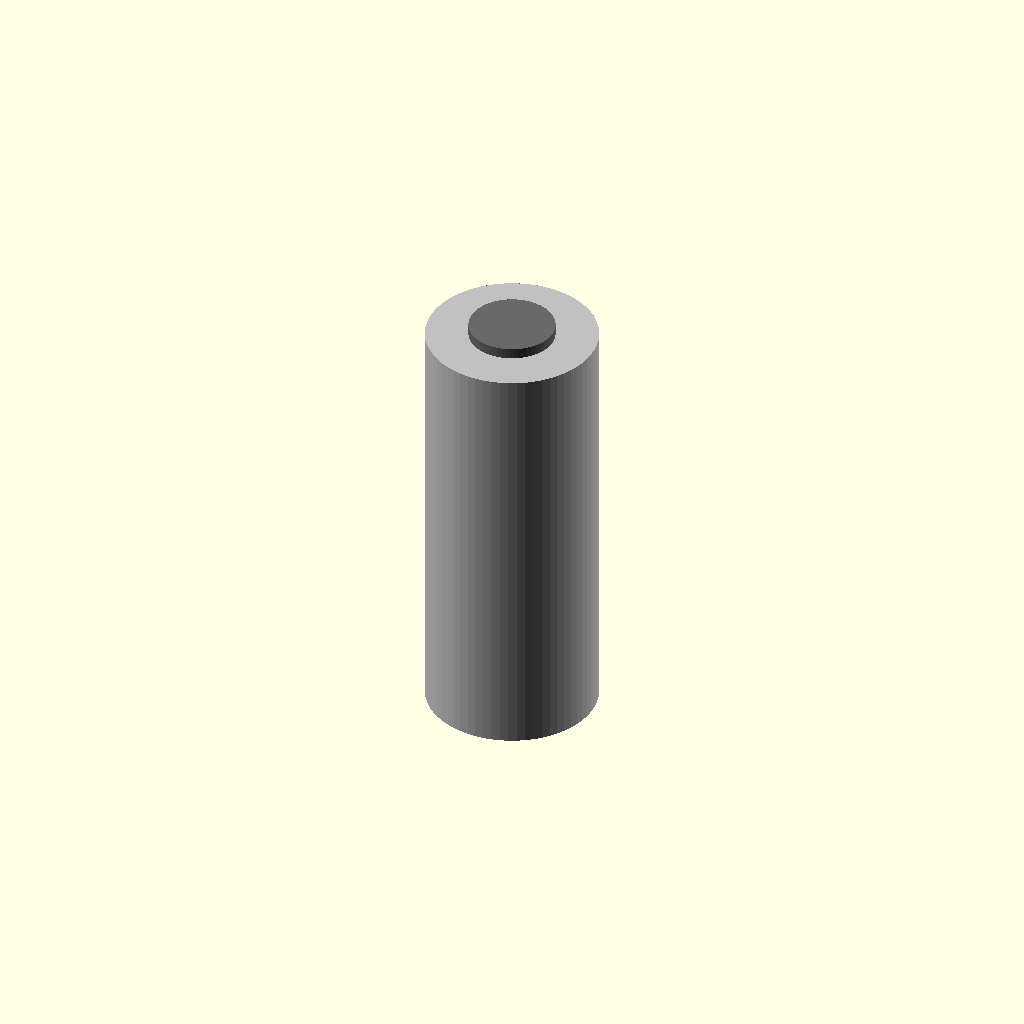
Cell 1: the model at its default parameters.
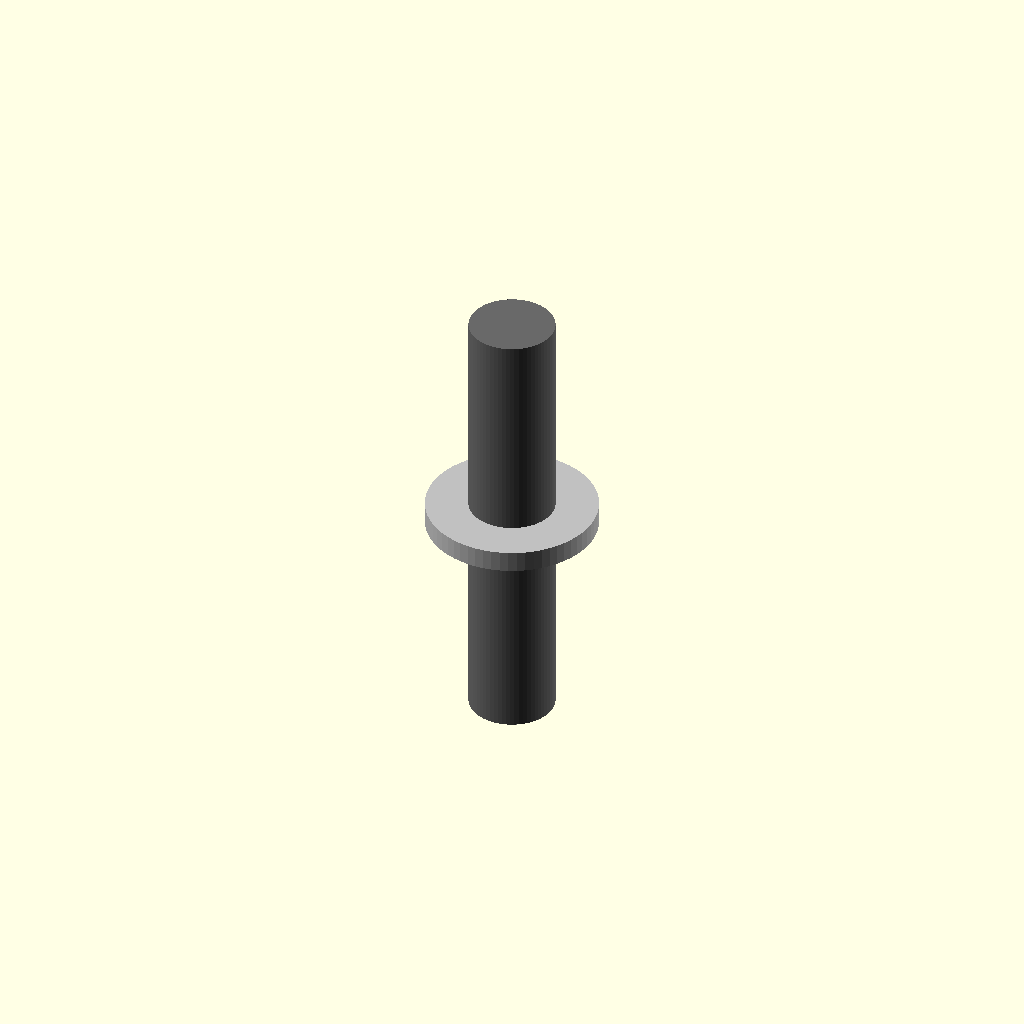
Cell 2 — overall_length_mm set to 1, the other parameters unchanged.
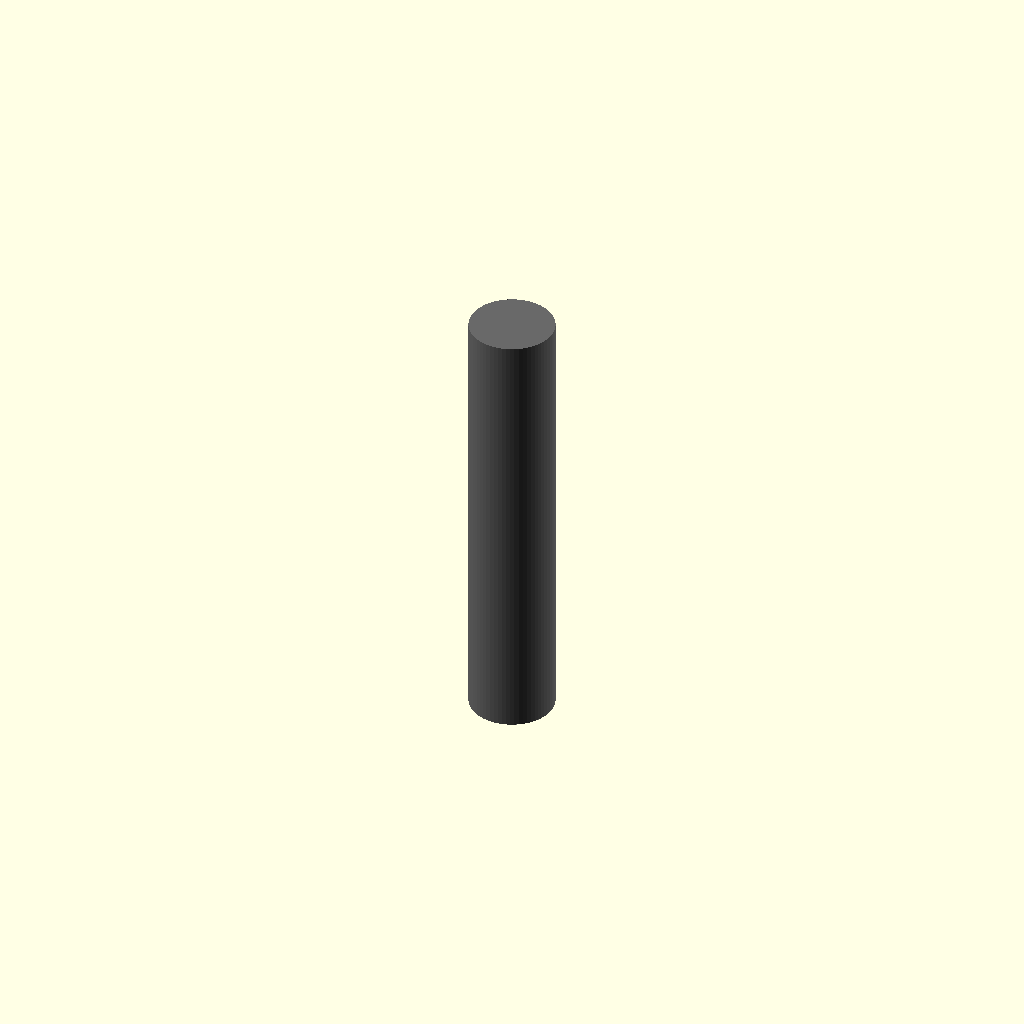
Cell 3: outer_diameter_mm = 0.5 (everything else at default).
All cells are drawn from one camera (rotation 55°, 0°, 25°, orthographic, colour scheme Cornfield), so only the parameter changes between them.
OpenSCAD source file results/nopscadlib/ablations/no_recovery/scad/pillar__M4x17_nylon_pillar.scad:
// Parameters
overall_length_mm = 20; //[10:40:1]
outer_diameter_mm = 8; //[4:16:0.5]
thread_diameter_mm = 4; //[2:8:0.25]
thread_length_mm = 20; //[5:40:1]
overlap_mm = 1; //[0.5:2:0.1]

// Standoff - complete geometry
module standoff() {
  color("Silver") {
    // Main body
    cylinder(h=overall_length_mm, r=outer_diameter_mm/2, center=true, $fn=64);
  }
}

// Pillar - complete geometry
module pillar() {
  color("DimGray") {
    // Threaded feature
    cylinder(h=thread_length_mm + overlap_mm, r=thread_diameter_mm/2, center=true, $fn=64);
  }
}

// Assembly
module assembly() {
  union() {
    standoff();
    pillar();
  }
}

assembly();
Customizer parameters (derived from the source; name, type, default, range or options):
overall_length_mm: number, default 20, range 1 to 10, step 40
outer_diameter_mm: number, default 8, range 0.5 to 4, step 16
thread_diameter_mm: number, default 4, range 0.25 to 2, step 8
thread_length_mm: number, default 20, range 1 to 5, step 40
overlap_mm: number, default 1, range 0.1 to 0.5, step 2
